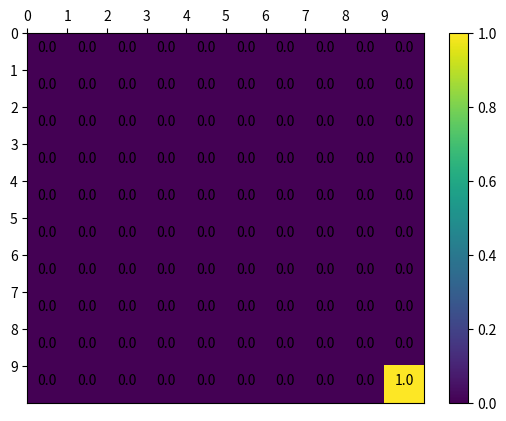
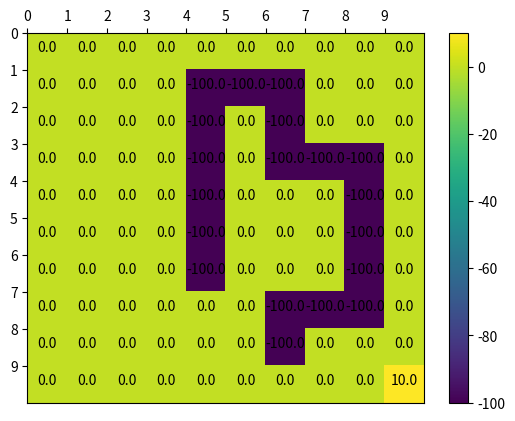
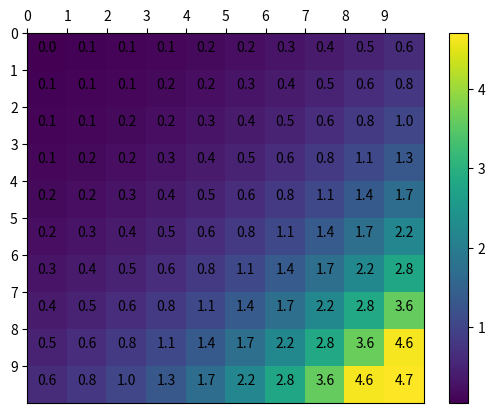
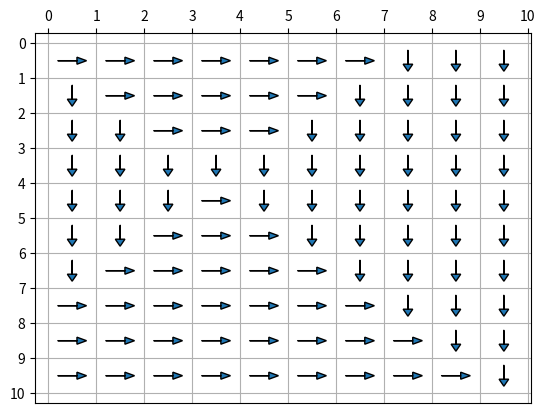
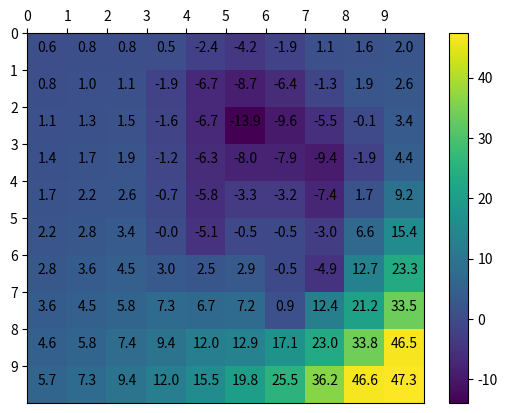
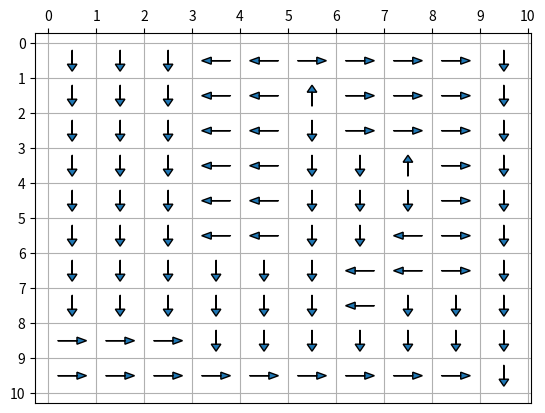

The script that saved these images, in order:
## -*- coding: utf-8 -*-


######################
# Author: Te-Yuan Liu
######################

######################
# Import library
######################

import numpy as np
import matplotlib.pyplot as plt
######################
# Define function
######################
def init_P(_w):
    # 0:up, 1:down, 2:left, 3:right
    w = _w
    P = np.zeros((4,100,100))

    P[0,0,0] = 1 - w + w/4 + w/4
    P[0,0,1] = w/4
    P[0,0,10] = w/4

    P[0,9,8] = 1 - w + w/4
    P[0,9,9] = w/4 + w/4
    P[0,9,19] = w/4

    P[0,90,90] = 1 - w + w/4 + w/4
    P[0,90,91] = w/4
    P[0,90,80] = w/4

    P[0,99,98] = 1 - w + w/4
    P[0,99,99] = w/4 + w/4
    P[0,99,89] = w/4

    P[1,0,0] = w/4 + w/4
    P[1,0,1] = 1 - w + w/4
    P[1,0,10] = w/4

    P[1,9,8] = w/4
    P[1,9,9] = 1 - w + w/4 + w/4
    P[1,9,19] = w/4

    P[1,90,90] = w/4 + w/4
    P[1,90,91] = 1 - w + w/4
    P[1,90,80] = w/4

    P[1,99,98] = w/4
    P[1,99,99] = 1 - w + w/4 + w/4
    P[1,99,89] = w/4

    P[2,0,0] = 1 - w + w/4 + w/4
    P[2,0,1] = w/4
    P[2,0,10] = w/4

    P[2,9,8] = w/4
    P[2,9,9] = 1 - w + w/4 + w/4
    P[2,9,19] = w/4

    P[2,90,90] = w/4 + w/4
    P[2,90,91] = w/4
    P[2,90,80] = 1 - w + w/4

    P[2,99,98] = w/4
    P[2,99,99] = w/4 + w/4
    P[2,99,89] = 1 - w + w/4

    P[3,0,0] = w/4 + w/4
    P[3,0,1] = w/4
    P[3,0,10] = 1 - w + w/4

    P[3,9,8] = w/4
    P[3,9,9] = w/4 + w/4
    P[3,9,19] = 1 - w + w/4

    P[3,90,90] = 1 - w + w/4 + w/4
    P[3,90,91] = w/4
    P[3,90,80] = w/4

    P[3,99,98] = w/4
    P[3,99,99] = 1 - w + w/4 + w/4
    P[3,99,89] = w/4
    
    for i in range(10):
        for j in range(10):
            if (i,j) not in ((0,0),(0,9),(9,0),(9,9)):
                P[0,i*10+j,i*10+max(j-1,0)] = 1 - w + w/4
                P[0,i*10+j,i*10+min(j+1,9)] = w/4
                P[0,i*10+j,max(i-1,0)*10+j] = w/4
                P[0,i*10+j,min(i+1,9)*10+j] = w/4

                P[1,i*10+j,i*10+max(j-1,0)] = w/4
                P[1,i*10+j,i*10+min(j+1,9)] = 1 - w + w/4
                P[1,i*10+j,max(i-1,0)*10+j] = w/4
                P[1,i*10+j,min(i+1,9)*10+j] = w/4

                P[2,i*10+j,i*10+max(j-1,0)] = w/4
                P[2,i*10+j,i*10+min(j+1,9)] = w/4
                P[2,i*10+j,max(i-1,0)*10+j] = 1 - w + w/4
                P[2,i*10+j,min(i+1,9)*10+j] = w/4

                P[3,i*10+j,i*10+max(j-1,0)] = w/4
                P[3,i*10+j,i*10+min(j+1,9)] = w/4
                P[3,i*10+j,max(i-1,0)*10+j] = w/4
                P[3,i*10+j,min(i+1,9)*10+j] = 1 - w + w/4
    return P

def init_R():
    R1 = np.zeros((10,10))
    R1[9,9] = 1

    R2 = np.zeros((10,10))
    R2[9,9] = 10
    R2[1:7,4] = -100
    R2[1,5:7] = -100
    R2[2:4,6] = -100
    R2[3,7:9] = -100
    R2[4:8,8] = -100
    R2[7,6:8] = -100
    R2[8,6] = -100

    return R1,R2

def compute_pi(P, R, r, e):
    V = np.zeros((10,10))
    Pi = np.zeros((10,10))
    delta = 2*e
    while delta > e:
        delta = 0
        for i in range(10):
            for j in range(10):
                v = V[i,j]
                A = np.zeros(4)
                for k in range(4):
                    if (i,j) not in ((0,0),(0,9),(9,0),(9,9)):
                        A[k] = P[k,j*10+i,j*10+max(i-1,0)]*(R[max(i-1,0),j]+r*V[max(i-1,0),j])+\
                            P[k,j*10+i,j*10+min(i+1,9)]*(R[min(i+1,9),j]+r*V[min(i+1,9),j])+\
                            P[k,j*10+i,max(j-1,0)*10+i]*(R[i,max(j-1,0)]+r*V[i,max(j-1,0)])+\
                            P[k,j*10+i,min(j+1,9)*10+i]*(R[i,min(j+1,9)]+r*V[i,min(j+1,9)])
                    else:
                        A[k] = P[k,j*10+i,j*10+i]*(R[i,j]+r*V[i,j])
                        if i==0 and j==0: A[k] += P[k,j*10+i,j*10+i+1]*(R[i+1,j]+r*V[i+1,j]) + P[k,j*10+i,(j+1)*10+i]*(R[i,j+1]+r*V[i,j+1])
                        elif i==9 and j==0: A[k] += P[k,j*10+i,j*10+i-1]*(R[i-1,j]+r*V[i-1,j]) + P[k,j*10+i,(j+1)*10+i]*(R[i,j+1]+r*V[i,j+1])
                        elif i==0 and j==9: A[k] += P[k,j*10+i,j*10+i+1]*(R[i+1,j]+r*V[i+1,j]) + P[k,j*10+i,(j-1)*10+i]*(R[i,j-1]+r*V[i,j-1])
                        elif i==9 and j==9: A[k] += P[k,j*10+i,j*10+i-1]*(R[i-1,j]+r*V[i-1,j]) + P[k,j*10+i,(j-1)*10+i]*(R[i,j-1]+r*V[i,j-1])
                V[i,j] = np.amax(A)
                delta = max(delta,abs(v-V[i,j]))
    for i in range(10):
        for j in range(10):
            A = np.zeros(4)
            for k in range(4):
                if (i,j) not in ((0,0),(0,9),(9,0),(9,9)):
                    A[k] = P[k,j*10+i,j*10+max(i-1,0)]*(R[max(i-1,0),j]+r*V[max(i-1,0),j])+\
                        P[k,j*10+i,j*10+min(i+1,9)]*(R[min(i+1,9),j]+r*V[min(i+1,9),j])+\
                        P[k,j*10+i,max(j-1,0)*10+i]*(R[i,max(j-1,0)]+r*V[i,max(j-1,0)])+\
                        P[k,j*10+i,min(j+1,9)*10+i]*(R[i,min(j+1,9)]+r*V[i,min(j+1,9)])
                else:
                    A[k] = P[k,j*10+i,j*10+i]*(R[i,j]+r*V[i,j])
                    if i==0 and j==0: A[k] += P[k,j*10+i,j*10+i+1]*(R[i+1,j]+r*V[i+1,j]) + P[k,j*10+i,(j+1)*10+i]*(R[i,j+1]+r*V[i,j+1])
                    elif i==9 and j==0: A[k] += P[k,j*10+i,j*10+i-1]*(R[i-1,j]+r*V[i-1,j]) + P[k,j*10+i,(j+1)*10+i]*(R[i,j+1]+r*V[i,j+1])
                    elif i==0 and j==9: A[k] += P[k,j*10+i,j*10+i+1]*(R[i+1,j]+r*V[i+1,j]) + P[k,j*10+i,(j-1)*10+i]*(R[i,j-1]+r*V[i,j-1])
                    elif i==9 and j==9: A[k] += P[k,j*10+i,j*10+i-1]*(R[i-1,j]+r*V[i-1,j]) + P[k,j*10+i,(j-1)*10+i]*(R[i,j-1]+r*V[i,j-1])
            Pi[i,j] = np.argmax(A)

    return V, Pi

def plot_map(V, heat_flag):
    plt.figure()
    plt.gca().invert_yaxis()
    plt.gca().xaxis.tick_top()
    plt.xticks(np.arange(V.shape[0]))
    plt.yticks(np.arange(V.shape[1]))
    if heat_flag:
        plt.pcolor(V)
        plt.colorbar()
    for x in np.arange(V.shape[0]):
        for y in np.arange(V.shape[1]):
            plt.gca().text(y+0.5,x+0.5,format(V[x,y], '.1f'),horizontalalignment="center")
    plt.show()

def plot_action(Pi):
    plt.figure()
    plt.gca().invert_yaxis()
    plt.gca().xaxis.tick_top()
    plt.xticks(np.arange(Pi.shape[0]+1))
    plt.yticks(np.arange(Pi.shape[1]+1))
    plt.grid(True)
    for x in np.arange(Pi.shape[0]):
        for y in np.arange(Pi.shape[1]):
            if Pi[y,x]==0:
                plt.arrow(x+0.5,y+0.8,0,-0.4,head_width=0.2,head_length=0.2)
            elif Pi[y,x]==1:
                plt.arrow(x+0.5,y+0.2,0,0.4,head_width=0.2,head_length=0.2)
            elif Pi[y,x]==2:
                plt.arrow(x+0.8,y+0.5,-0.4,0,head_width=0.2,head_length=0.2)
            elif Pi[y,x]==3:
                plt.arrow(x+0.2,y+0.5,0.4,0,head_width=0.2,head_length=0.2)
    plt.show()

######################
# Main function
######################
def main():
    w = 0.1
    r = 0.8
    e = 0.01
    ### Q1
    R1, R2 = init_R()
    plot_map(R1, True)
    plot_map(R2, True)
    ### Q2
    P = init_P(w)
    V1, Pi_1 = compute_pi(P,R1,r,e)
    plot_map(V1, False)
    ### Q3
    plot_map(V1, True)
    ### Q4
    # explain distribution of state values
    ### Q5
    plot_action(Pi_1)
    ### 6
    V2, Pi_2 = compute_pi(P,R2,r,e)
    plot_map(V2, False)
    ### Q7
    plot_map(V2, True)
    ### Q8
    # explain the distribution of state values
    ### Q9
    plot_action(Pi_2)
    ### Q10
if __name__ == "__main__":
    main()
